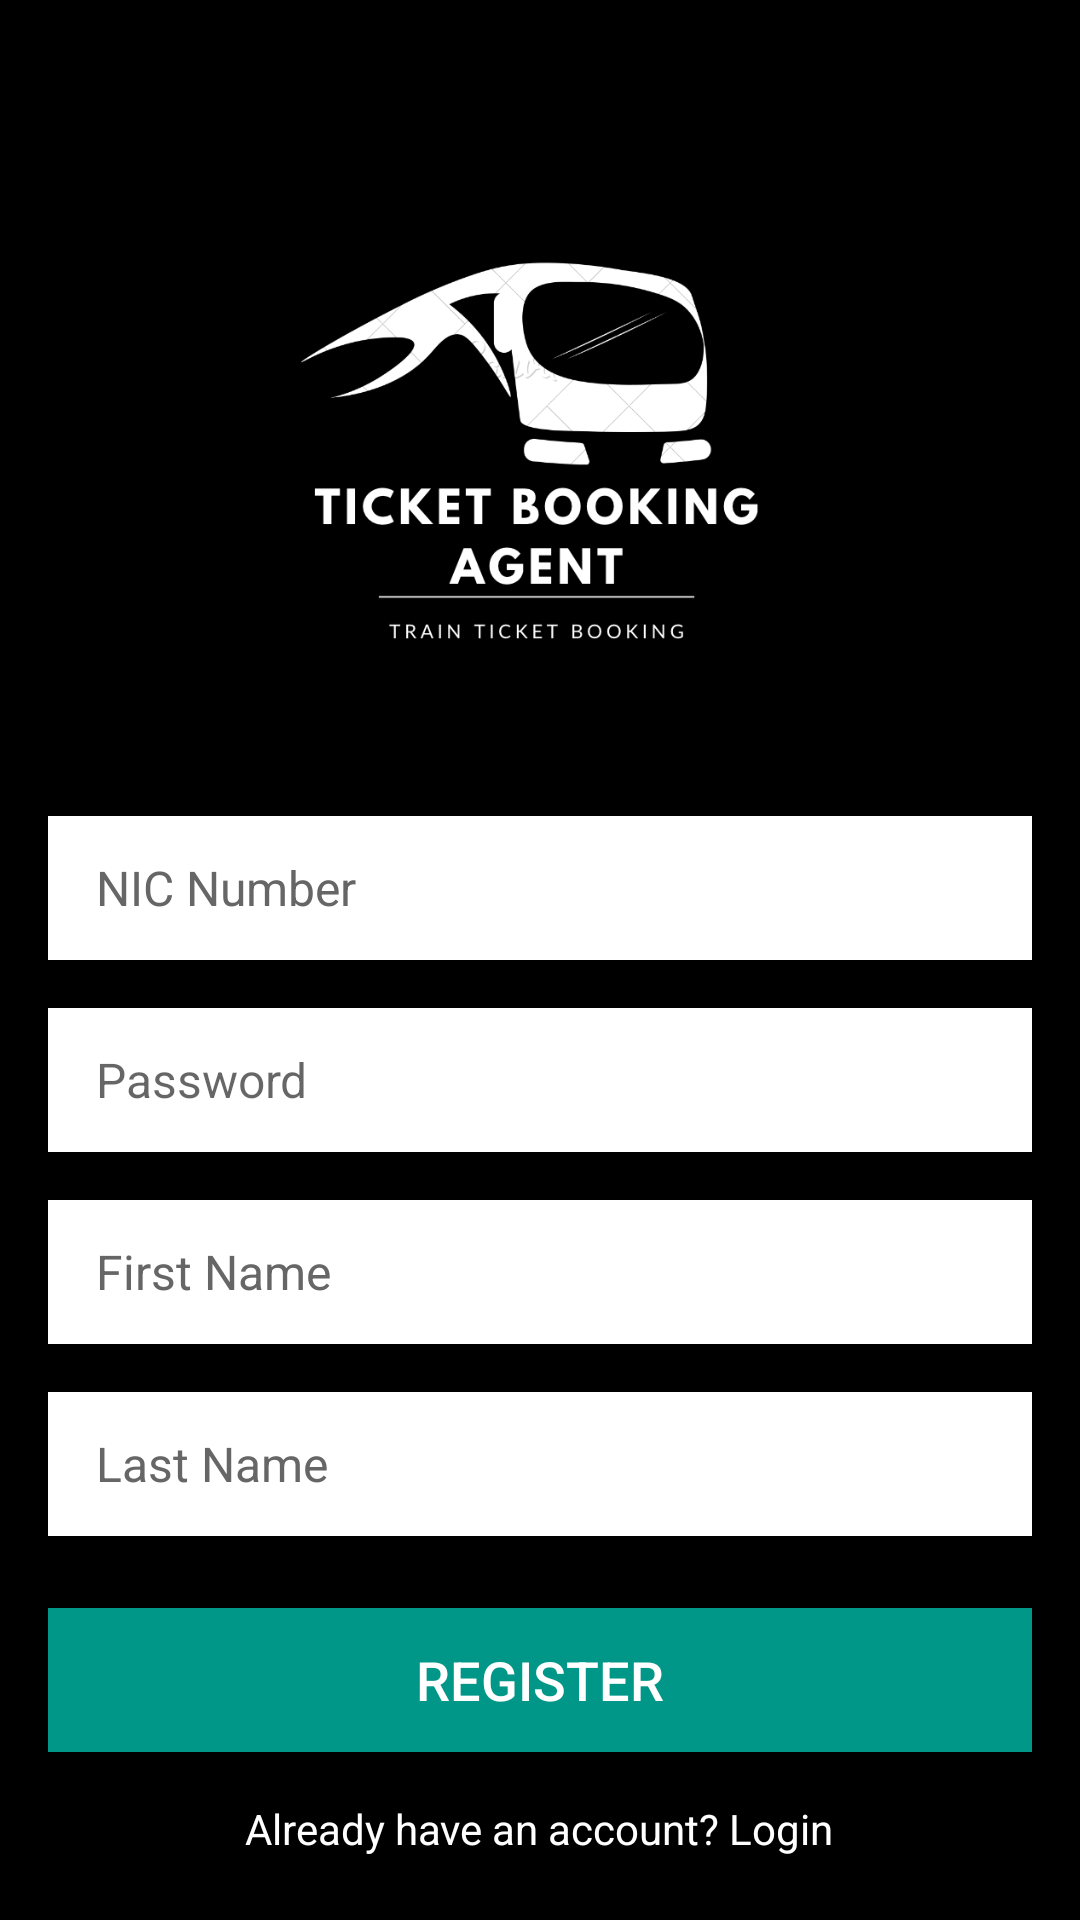

Layout XML and referenced resources for this Android screen:
<!-- AndroidManifest.xml: application theme Theme.EAD_Assignment_Mobile -->
<!-- res/layout/activity_registration.xml -->
<?xml version="1.0" encoding="utf-8"?>
<RelativeLayout xmlns:android="http://schemas.android.com/apk/res/android"
    android:layout_width="match_parent"
    android:layout_height="match_parent"
    android:background="@color/black">

    <ImageView
        android:id="@+id/imageViewLogo"
        android:layout_width="200dp"
        android:layout_height="200dp"
        android:layout_centerHorizontal="true"
        android:layout_marginTop="48dp"
        android:src="@drawable/logo" />

    <EditText
        android:id="@+id/editTextNIC"
        android:layout_width="match_parent"
        android:layout_height="48dp"
        android:layout_below="@id/imageViewLogo"
        android:layout_marginTop="24dp"
        android:layout_marginStart="16dp"
        android:layout_marginEnd="16dp"
        android:hint="NIC Number"
        android:background="#FFFFFF"
        android:paddingStart="16dp"
        android:paddingEnd="16dp"
        android:drawablePadding="8dp"
        android:textColor="#333333"
        android:textColorHint="#666666"
        android:textSize="16sp" />

    <EditText
        android:id="@+id/editTextPassword"
        android:layout_width="match_parent"
        android:layout_height="48dp"
        android:layout_below="@id/editTextNIC"
        android:layout_marginTop="16dp"
        android:layout_marginStart="16dp"
        android:layout_marginEnd="16dp"
        android:hint="Password"
        android:inputType="textPassword"
        android:background="#FFFFFF"
        android:paddingStart="16dp"
        android:paddingEnd="16dp"
        android:drawablePadding="8dp"
        android:textColor="#333333"
        android:textSize="16sp" />

    <EditText
        android:id="@+id/editTextFirstName"
        android:layout_width="match_parent"
        android:layout_height="48dp"
        android:layout_below="@id/editTextPassword"
        android:layout_marginTop="16dp"
        android:layout_marginStart="16dp"
        android:layout_marginEnd="16dp"
        android:hint="First Name"
        android:background="#FFFFFF"
        android:paddingStart="16dp"
        android:paddingEnd="16dp"
        android:drawablePadding="8dp"
        android:textColor="#333333"
        android:textColorHint="#666666"
        android:textSize="16sp" />

    <EditText
        android:id="@+id/editTextLastName"
        android:layout_width="match_parent"
        android:layout_height="48dp"
        android:layout_below="@id/editTextFirstName"
        android:layout_marginTop="16dp"
        android:layout_marginStart="16dp"
        android:layout_marginEnd="16dp"
        android:hint="Last Name"
        android:background="#FFFFFF"
        android:paddingStart="16dp"
        android:paddingEnd="16dp"
        android:drawablePadding="8dp"
        android:textColor="#333333"
        android:textColorHint="#666666"
        android:textSize="16sp" />

    <Button
        android:id="@+id/buttonRegister"
        android:layout_width="match_parent"
        android:layout_height="48dp"
        android:layout_below="@id/editTextLastName"
        android:layout_marginTop="24dp"
        android:layout_marginStart="16dp"
        android:layout_marginEnd="16dp"
        android:text="Register"
        android:textSize="18sp"
        android:textColor="#FFFFFF"
        android:background="#009688" />

    <TextView
        android:id="@+id/textViewLogin"
        android:layout_width="wrap_content"
        android:layout_height="wrap_content"
        android:layout_below="@id/buttonRegister"
        android:layout_centerHorizontal="true"
        android:layout_marginTop="16dp"
        android:text="Already have an account? Login"
        android:textColor="#FFFFFF"
        android:textSize="14sp" />

</RelativeLayout>
<!-- resources referenced by this layout -->
<resources>
  <!-- drawable logo: png bitmap (drawable, 54314 bytes) -->
  <style name="Theme.EAD_Assignment_Mobile" parent="Theme.AppCompat.Light.NoActionBar">
          
          <item name="colorPrimary">@color/purple_500</item>
          <item name="colorPrimaryVariant">@color/purple_700</item>
          <item name="colorOnPrimary">@color/white</item>
          
          <item name="colorSecondary">@color/teal_200</item>
          <item name="colorSecondaryVariant">@color/teal_700</item>
          <item name="colorOnSecondary">@color/black</item>
          
          <item name="android:statusBarColor">?attr/colorPrimaryVariant</item>
          
      </style>
  <!-- not gathered from this repository: default colours our renderer supplied (Android Studio template values) -->
  <color name="purple_500">#FF6200EE</color>
  <color name="purple_700">#FF3700B3</color>
  <color name="teal_200">#FF03DAC5</color>
  <color name="teal_700">#FF018786</color>
  <color name="black">#FF000000</color>
  <color name="white">#FFFFFFFF</color>
</resources>
